Photos from the image-classification dataset "dataset_removed" in the GitHub repository nguyenvanbaoub2005/CLASSIFICATION_ML. Its 4 classes are: cardboard, glass, metal, paper.

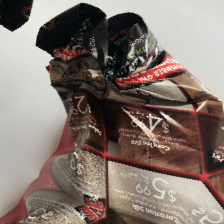
Label: paper

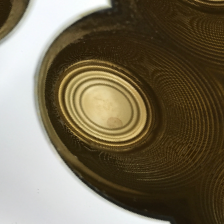
Label: metal

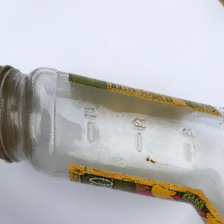
Label: glass

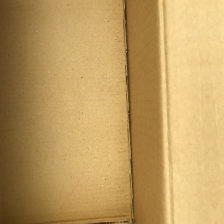
Label: cardboard

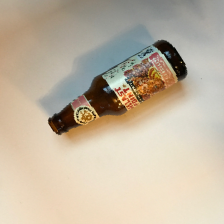
Label: glass

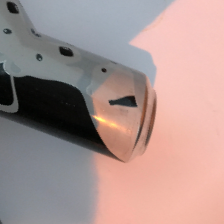
Label: metal
